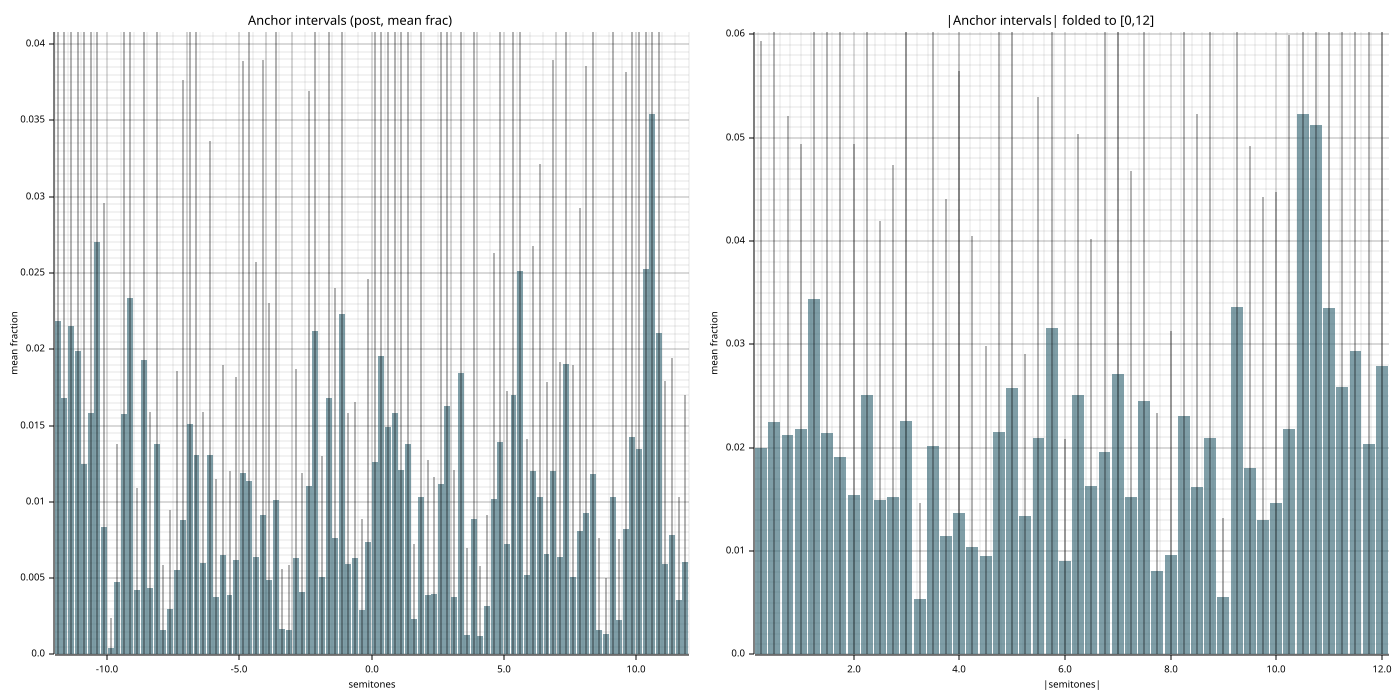

The file beside this chart, header and first rows:
abs_semitones, mean_frac, std_frac, n_seeds
0.2500, 0.01999, 0.03942, 20
0.5000, 0.02246, 0.05189, 20
0.7500, 0.02125, 0.03086, 20
1, 0.02179, 0.02763, 20
1.25, 0.03438, 0.07415, 20
1.5, 0.02146, 0.0412, 20
1.75, 0.01913, 0.05949, 20
2, 0.01542, 0.03397, 20
2.25, 0.0251, 0.04488, 20
2.5, 0.01499, 0.02698, 20
2.75, 0.01528, 0.03204, 20
3, 0.02262, 0.03839, 20
3.25, 0.005340, 0.009351, 20
3.5, 0.02016, 0.05234, 20
3.75, 0.01144, 0.0326, 20
4, 0.01373, 0.0427, 20
4.25, 0.01038, 0.03016, 20
4.5, 0.009545, 0.02026, 20
4.75, 0.02157, 0.04166, 20
5, 0.02581, 0.05169, 20
5.25, 0.01345, 0.01562, 20
5.5, 0.02091, 0.03305, 20
5.75, 0.03162, 0.06225, 20
6, 0.009022, 0.01179, 20
6.25, 0.02512, 0.02526, 20
6.5, 0.01631, 0.02394, 20
6.75, 0.01963, 0.0411, 20
7, 0.0271, 0.05539, 20
7.25, 0.01521, 0.03156, 20
7.5, 0.02455, 0.05273, 20
7.75, 0.008061, 0.01533, 20
8, 0.009669, 0.02161, 20
8.25, 0.02306, 0.04584, 20
8.5, 0.01617, 0.03617, 20
8.75, 0.0209, 0.04695, 20
9, 0.005532, 0.007637, 20
9.25, 0.03367, 0.06502, 20
9.5, 0.01805, 0.03117, 20
9.75, 0.01302, 0.03127, 20
10, 0.01469, 0.03009, 20
10.25, 0.0218, 0.03811, 20
10.5, 0.05234, 0.1081, 20
10.75, 0.05124, 0.09685, 20
11, 0.03352, 0.06892, 20
11.25, 0.02585, 0.07611, 20
11.5, 0.02935, 0.06773, 20
11.75, 0.02041, 0.04541, 20
12, 0.02787, 0.05713, 20
